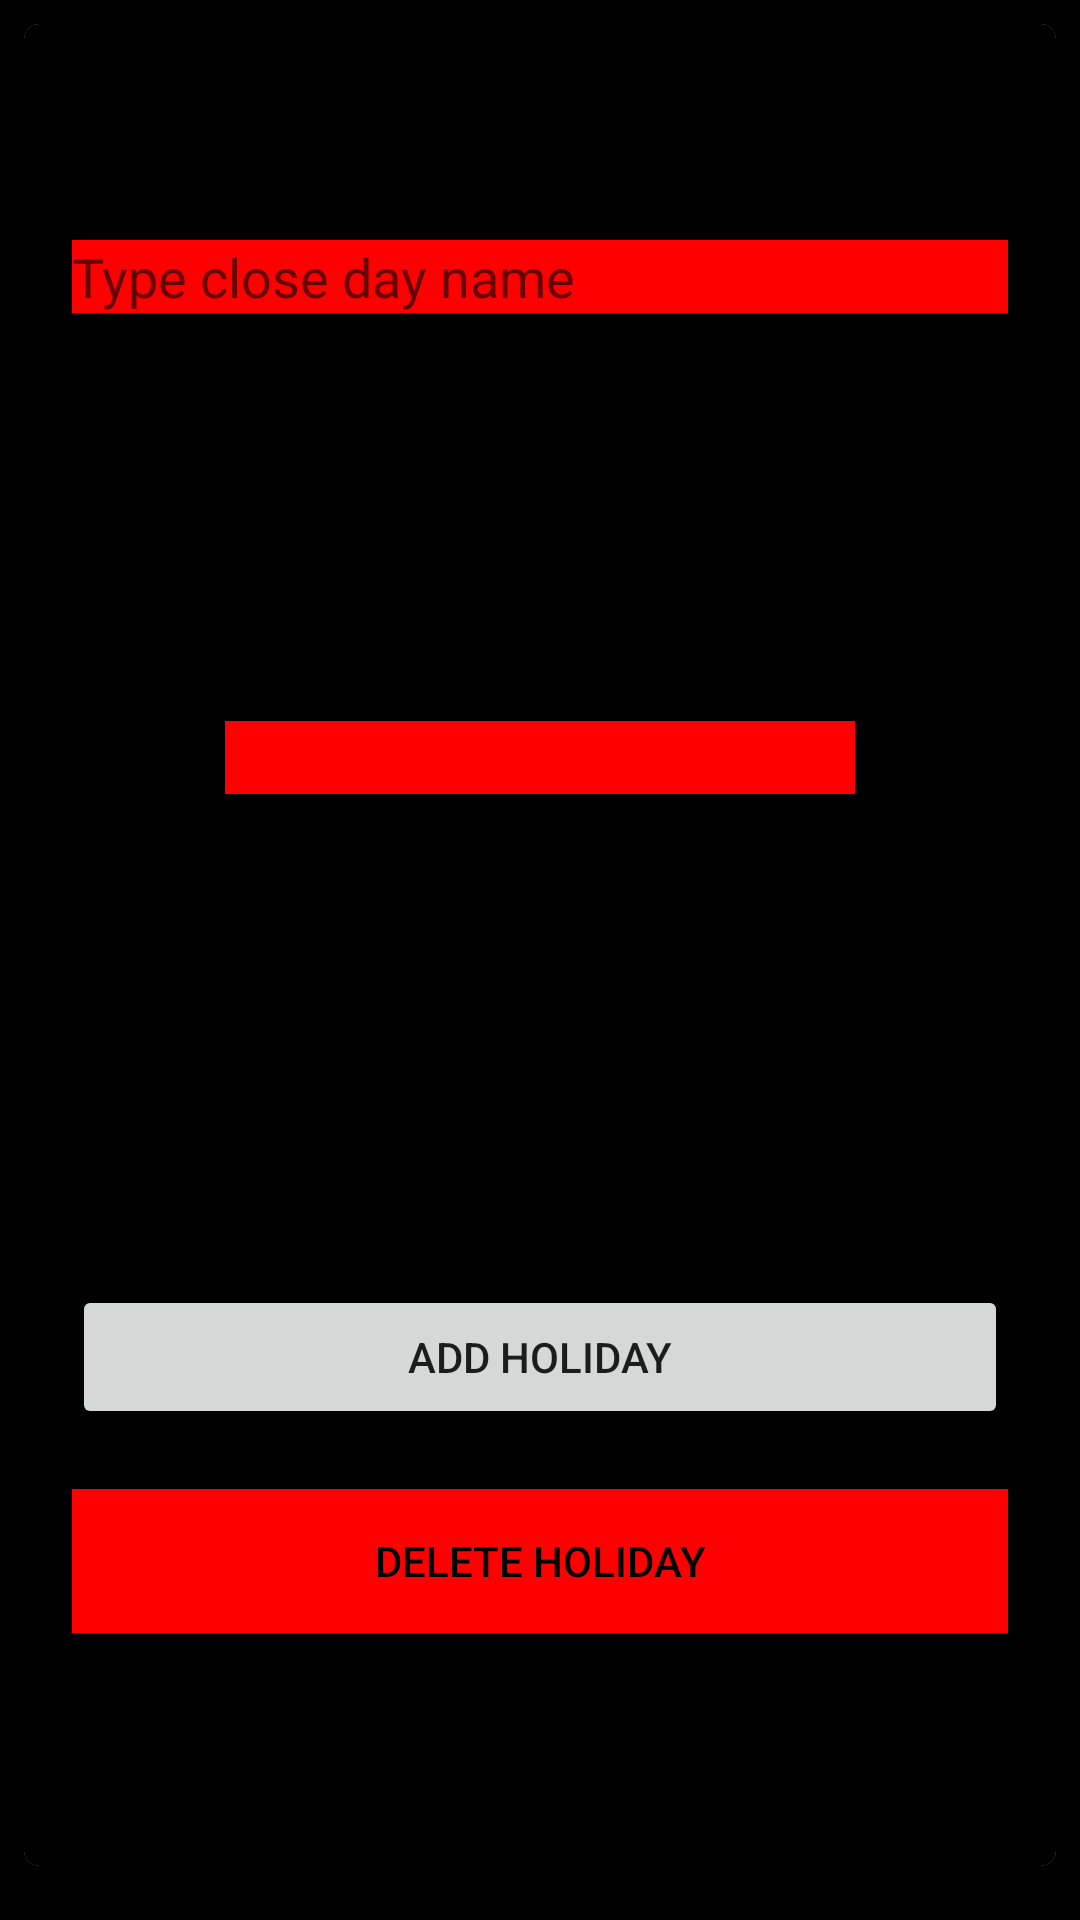

Reconstruct the res/layout file that produces this screen, plus the resources it refers to.
<!-- AndroidManifest.xml: application theme Theme.Stock_Trade_App -->
<!-- res/layout/activity_add_holiday.xml -->
<?xml version="1.0" encoding="utf-8"?>
<androidx.constraintlayout.widget.ConstraintLayout xmlns:android="http://schemas.android.com/apk/res/android"
    xmlns:app="http://schemas.android.com/apk/res-auto"
    xmlns:tools="http://schemas.android.com/tools"
    android:layout_width="match_parent"
    android:layout_height="match_parent"
    tools:context=".addHoliday"
    android:background="@color/black">

    <androidx.cardview.widget.CardView
        android:layout_width="0dp"
        android:layout_height="wrap_content"
        android:layout_marginStart="8dp"
        android:layout_marginTop="8dp"
        android:layout_marginEnd="8dp"
        app:cardCornerRadius="5dp"
        app:layout_constraintEnd_toEndOf="parent"
        app:layout_constraintStart_toStartOf="parent"
        app:layout_constraintTop_toTopOf="parent"
        android:background="@color/black">

        <androidx.constraintlayout.widget.ConstraintLayout
            android:layout_width="match_parent"
            android:layout_height="614dp"
            android:background="@color/black">

            <Button
                android:id="@+id/deletelimitorder"
                android:layout_width="0dp"
                android:layout_height="wrap_content"
                android:layout_marginStart="16dp"
                android:layout_marginTop="392dp"
                android:layout_marginEnd="16dp"
                android:text="Delete Holiday"
                app:layout_constraintEnd_toEndOf="parent"
                app:layout_constraintHorizontal_bias="0.0"
                app:layout_constraintStart_toStartOf="parent"
                android:background="@color/red"
                android:textColor="@color/black"
                app:layout_constraintTop_toBottomOf="@+id/holidayname" />

            <EditText
                android:id="@+id/holidayname"
                android:layout_width="0dp"
                android:layout_height="wrap_content"
                android:layout_marginStart="16dp"
                android:layout_marginTop="72dp"
                android:layout_marginEnd="16dp"
                android:background="@color/red"
                android:ems="10"
                android:hint="Type close day name"
                android:inputType="textPersonName"
                app:layout_constraintEnd_toEndOf="parent"
                app:layout_constraintHorizontal_bias="1.0"
                app:layout_constraintStart_toStartOf="parent"
                app:layout_constraintTop_toTopOf="parent" />

            <Button
                android:id="@+id/addholiday"
                android:layout_width="0dp"
                android:layout_height="wrap_content"
                android:layout_marginStart="16dp"
                android:layout_marginTop="324dp"
                android:layout_marginEnd="16dp"
                android:text="Add Holiday"
                app:layout_constraintEnd_toEndOf="parent"
                app:layout_constraintHorizontal_bias="0.0"
                app:layout_constraintStart_toStartOf="parent"
                app:layout_constraintTop_toBottomOf="@+id/holidayname" />

            <EditText
                android:id="@+id/editTextDate2"
                android:layout_width="wrap_content"
                android:layout_height="wrap_content"
                android:layout_marginTop="136dp"
                android:clickable="false"
                android:cursorVisible="false"
                android:ems="10"
                android:focusable="false"
                android:focusableInTouchMode="false"
                android:inputType="date"
                app:layout_constraintEnd_toEndOf="@+id/addholiday"
                app:layout_constraintStart_toStartOf="@+id/addholiday"
                app:layout_constraintTop_toBottomOf="@+id/holidayname"
                android:background="@color/red"/>

            <TextView
                android:id="@+id/holidaytextView"
                android:layout_width="176dp"
                android:layout_height="66dp"
                android:layout_marginTop="84dp"
                android:textColor="@color/red"
                app:layout_constraintBottom_toTopOf="@+id/changetime"
                app:layout_constraintEnd_toEndOf="@+id/editTextDate2"
                app:layout_constraintStart_toStartOf="@+id/editTextDate2"
                app:layout_constraintTop_toBottomOf="@+id/editTextDate2" />

        </androidx.constraintlayout.widget.ConstraintLayout>
    </androidx.cardview.widget.CardView>


</androidx.constraintlayout.widget.ConstraintLayout>
<!-- resources referenced by this layout -->
<resources>
  <color name="black">#FF000000</color>
  <color name="red">#ffff0000</color>
  <style name="Theme.Stock_Trade_App" parent="Theme.MaterialComponents.DayNight.DarkActionBar">
          
          <item name="colorPrimary">@color/red</item>
          <item name="colorPrimaryVariant">@color/purple_700</item>
          <item name="colorOnPrimary">@color/black</item>
          
          <item name="colorSecondary">@color/teal_200</item>
          <item name="colorSecondaryVariant">@color/teal_700</item>
          <item name="colorOnSecondary">@color/black</item>
          
          <item name="android:statusBarColor" tools:targetApi="l">?attr/colorPrimaryVariant</item>
          
      </style>
  <color name="purple_700">#FF3700B3</color>
  <color name="teal_200">#FF03DAC5</color>
  <color name="teal_700">#FF018786</color>
</resources>
